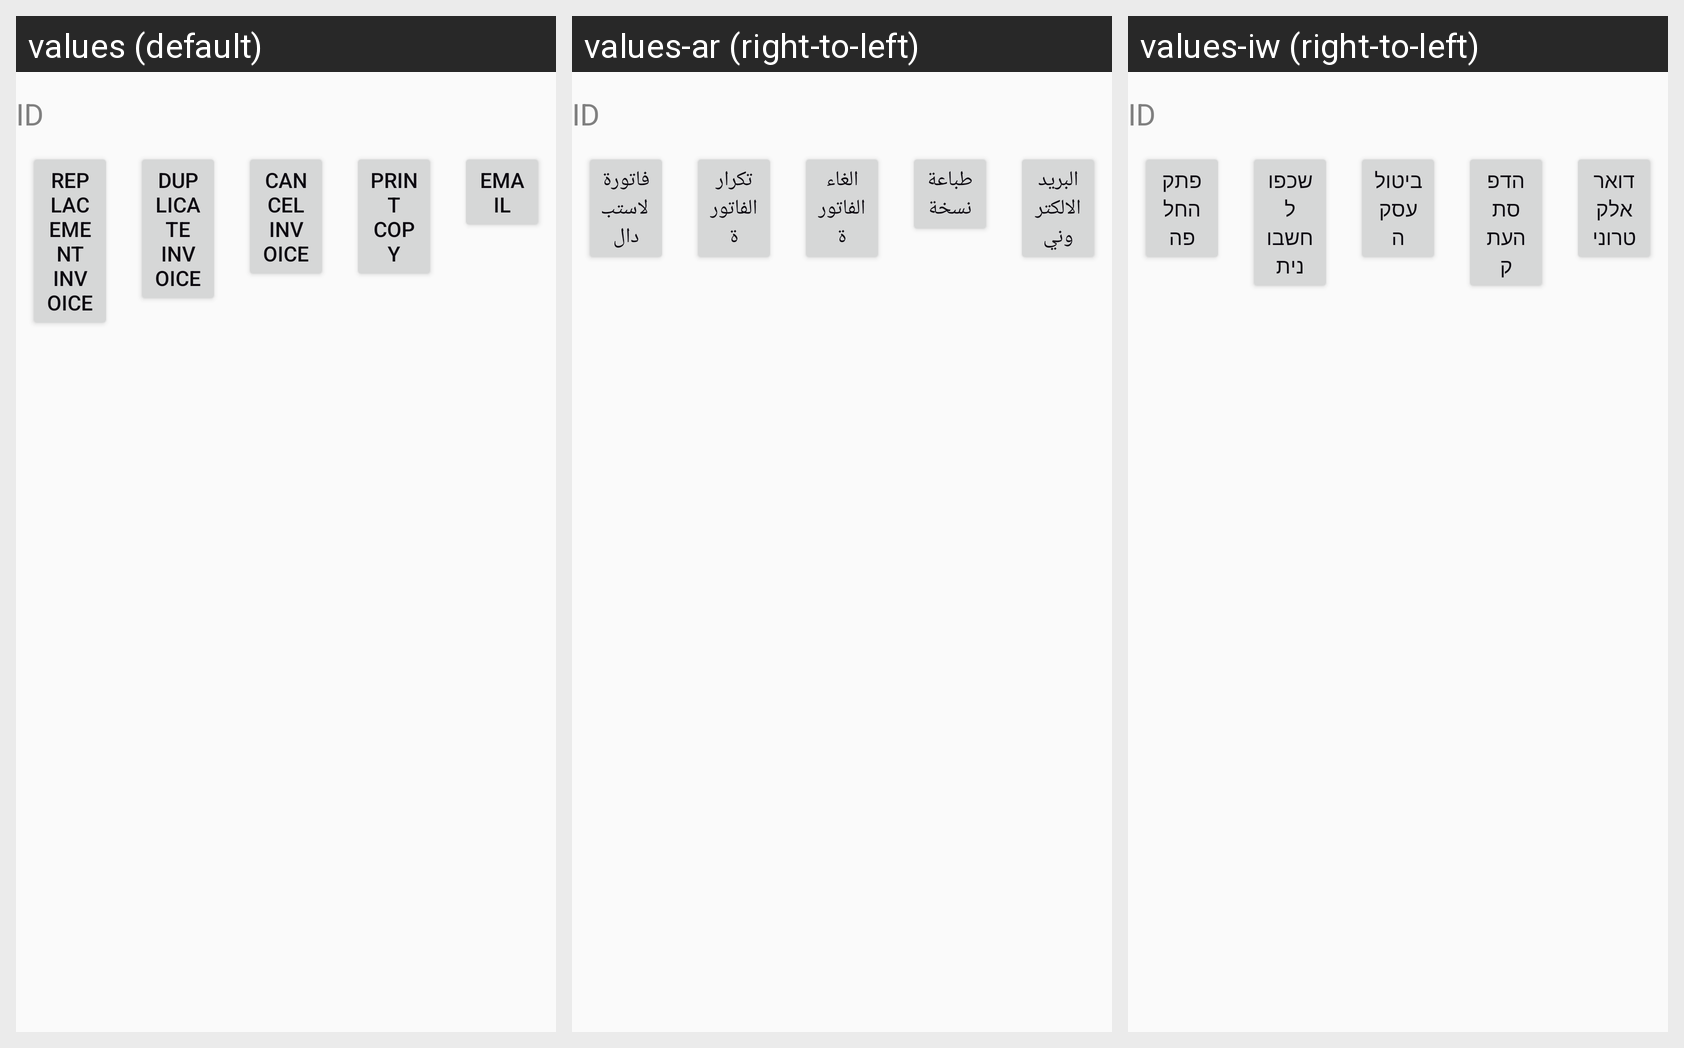

Here is an Android app screen in its default locale and in the app's own translations. Write out the translated-string differences for the strings that appear on this screen.
Android screen res/layout/list_adapter_row_sales_management.xml rendered under 3 locales, left to right: values (default), values-ar (right-to-left), values-iw (right-to-left). Device: Nexus 5 (rendered at 1080×1920; each locale shown at half size, 540×960, under a caption strip naming it); theme AppTheme.
Strings drawn on this screen, with the default value and each locale's value (text and hints the layout hard-codes, and strings that could not be matched under every locale, appear in the picture but are not listed):

replacement_invoice
  values: Replacement Invoice
  values-ar: فاتورة الاستبدال
  values-iw: פתק החלפה

copyinvoice
  values: Duplicate Invoice
  values-ar: تكرار الفاتورة
  values-iw: שכפול חשבונית

cancel_invoice
  values: Cancel Invoice
  values-ar: الغاء الفاتورة
  values-iw: ביטול עסקה

print
  values: Print Copy
  values-ar: طباعة نسخة
  values-iw: הדפסת העתק

email
  values: Email
  values-ar: البريد الالكتروني
  values-iw: דואר אלקטרוני
